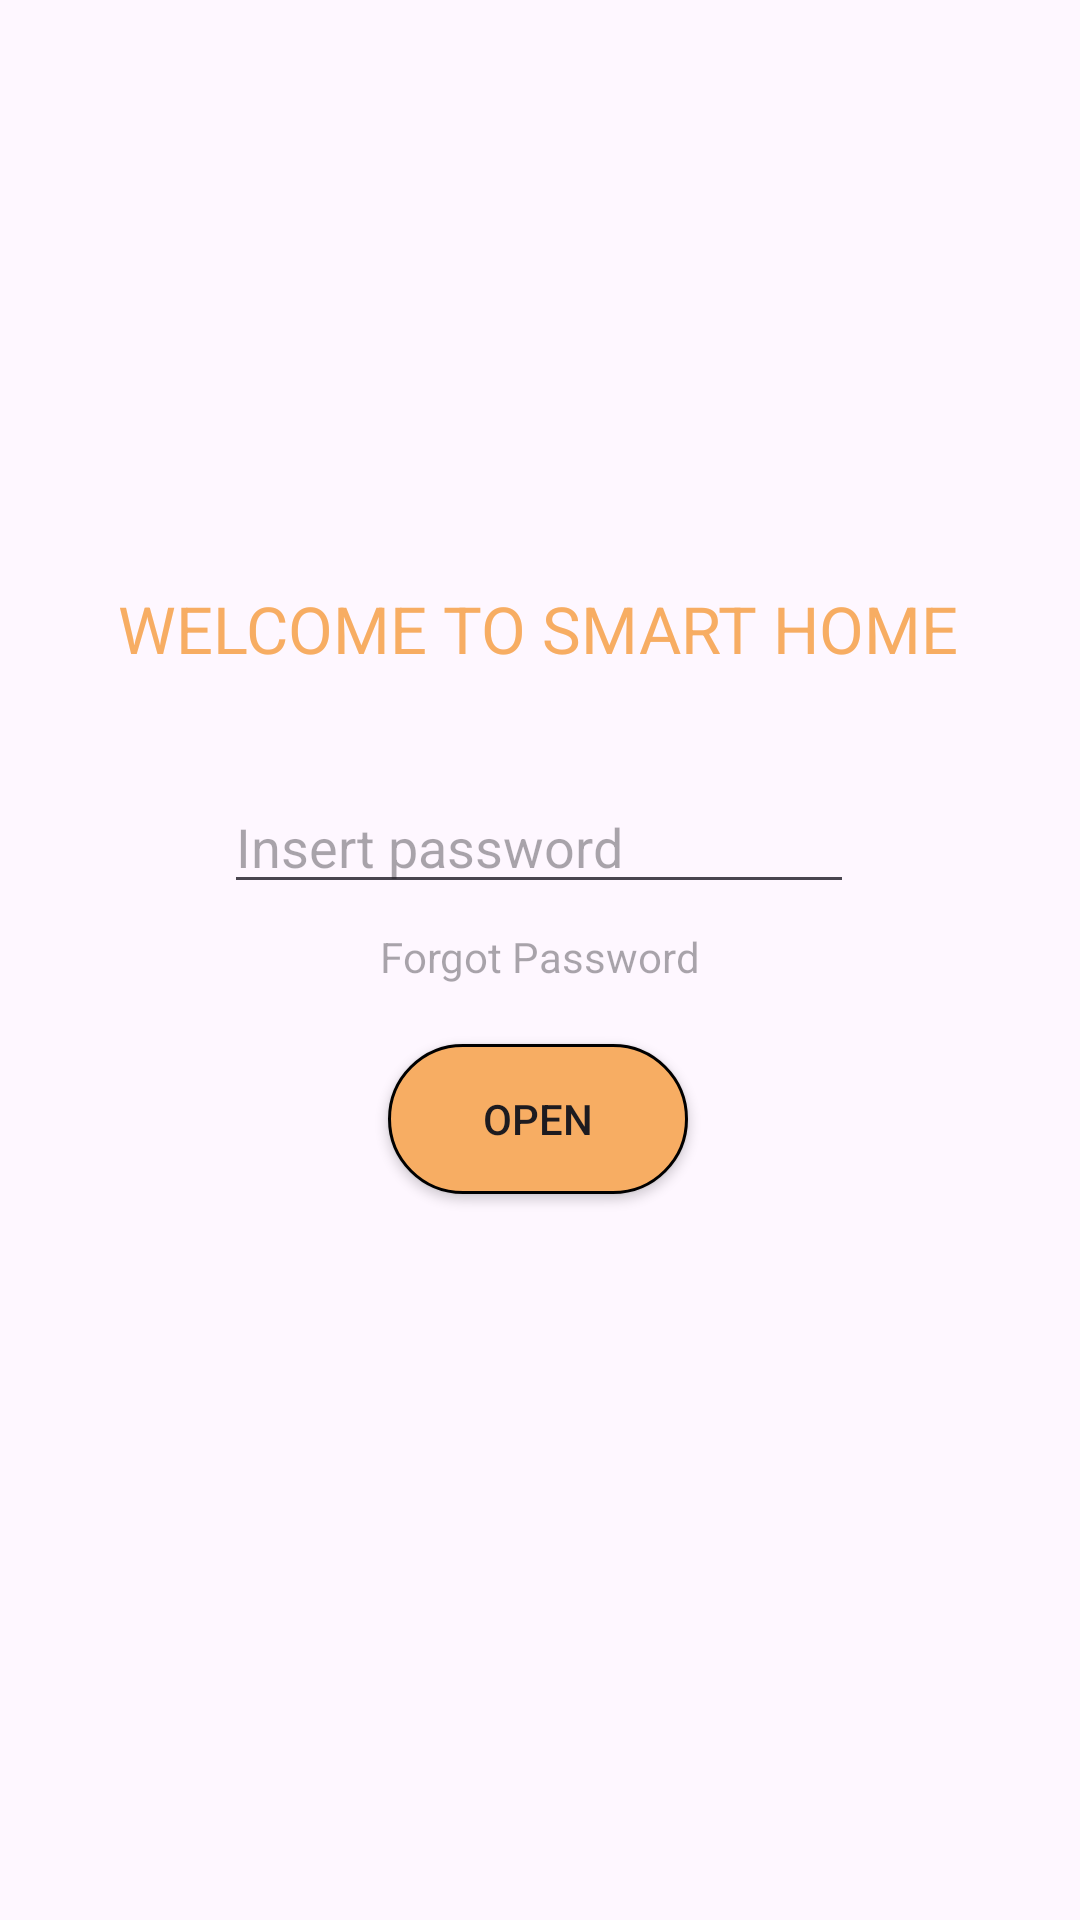

Produce the Android XML layout that renders to this screen, including the resource entries it uses.
<!-- AndroidManifest.xml: application theme Theme.LockDoor -->
<!-- res/layout/activity_main2.xml -->
<?xml version="1.0" encoding="utf-8"?>
<androidx.constraintlayout.widget.ConstraintLayout xmlns:android="http://schemas.android.com/apk/res/android"
    xmlns:app="http://schemas.android.com/apk/res-auto"
    xmlns:tools="http://schemas.android.com/tools"
    android:id="@+id/main"
    android:layout_width="match_parent"
    android:layout_height="match_parent"
    tools:context=".MainActivity2">

    <EditText
        android:id="@+id/password"
        android:layout_width="wrap_content"
        android:layout_height="wrap_content"
        android:layout_marginTop="260dp"
        android:ems="10"
        android:inputType="numberPassword"
        android:hint="Insert password"
        android:maxLength="6"
        app:layout_constraintEnd_toEndOf="parent"
        app:layout_constraintHorizontal_bias="0.497"
        app:layout_constraintStart_toStartOf="parent"
        app:layout_constraintTop_toTopOf="parent" />

    <TextView
        android:id="@+id/textView2"
        android:layout_width="wrap_content"
        android:layout_height="wrap_content"
        android:layout_marginBottom="36dp"
        android:text="WELCOME TO SMART HOME"
        android:textSize="65px"
        android:textColor="#f7ad63"
        app:layout_constraintBottom_toTopOf="@+id/password"
        app:layout_constraintEnd_toEndOf="parent"
        app:layout_constraintHorizontal_bias="0.494"
        app:layout_constraintStart_toStartOf="parent" />

    <Button
        android:id="@+id/open"
        android:layout_width="wrap_content"
        android:layout_height="wrap_content"
        android:layout_marginTop="348dp"
        android:background="@drawable/round_button"
        android:text="Open"
        app:backgroundTint="@null"
        app:layout_constraintEnd_toEndOf="parent"
        app:layout_constraintHorizontal_bias="0.498"
        app:layout_constraintStart_toStartOf="parent"
        app:layout_constraintTop_toTopOf="parent" />

    <TextView
        android:id="@+id/state"
        android:layout_width="wrap_content"
        android:layout_height="wrap_content"
        android:layout_marginTop="28dp"
        android:textColor="#5FC861"
        android:textSize="60px"
        android:textStyle="bold"
        app:layout_constraintEnd_toEndOf="parent"
        app:layout_constraintHorizontal_bias="0.498"
        app:layout_constraintStart_toStartOf="parent"
        app:layout_constraintTop_toBottomOf="@+id/open" />

    <TextView
        android:id="@+id/forgot"
        android:layout_width="wrap_content"
        android:layout_height="wrap_content"
        android:layout_marginTop="8dp"
        android:hint="Forgot Password"
        app:layout_constraintEnd_toEndOf="parent"
        app:layout_constraintStart_toStartOf="parent"
        app:layout_constraintTop_toBottomOf="@+id/password" />

</androidx.constraintlayout.widget.ConstraintLayout>
<!-- resources referenced by this layout -->
<resources>
  <!-- drawable round_button (drawable) -->
  <shape xmlns:android="http://schemas.android.com/apk/res/android" android:shape="rectangle">
      <size android:height="50dp"
          android:width="100dp"/>
      <solid android:color="#f7ad63"/>
      <corners android:radius="60dp"></corners>
      <stroke android:color="#000000"
          android:width="3px"></stroke>
  </shape>
  <style name="Theme.LockDoor" parent="Base.Theme.LockDoor" />
  <style name="Base.Theme.LockDoor" parent="Theme.Material3.DayNight.NoActionBar">
          
          
      </style>
</resources>
